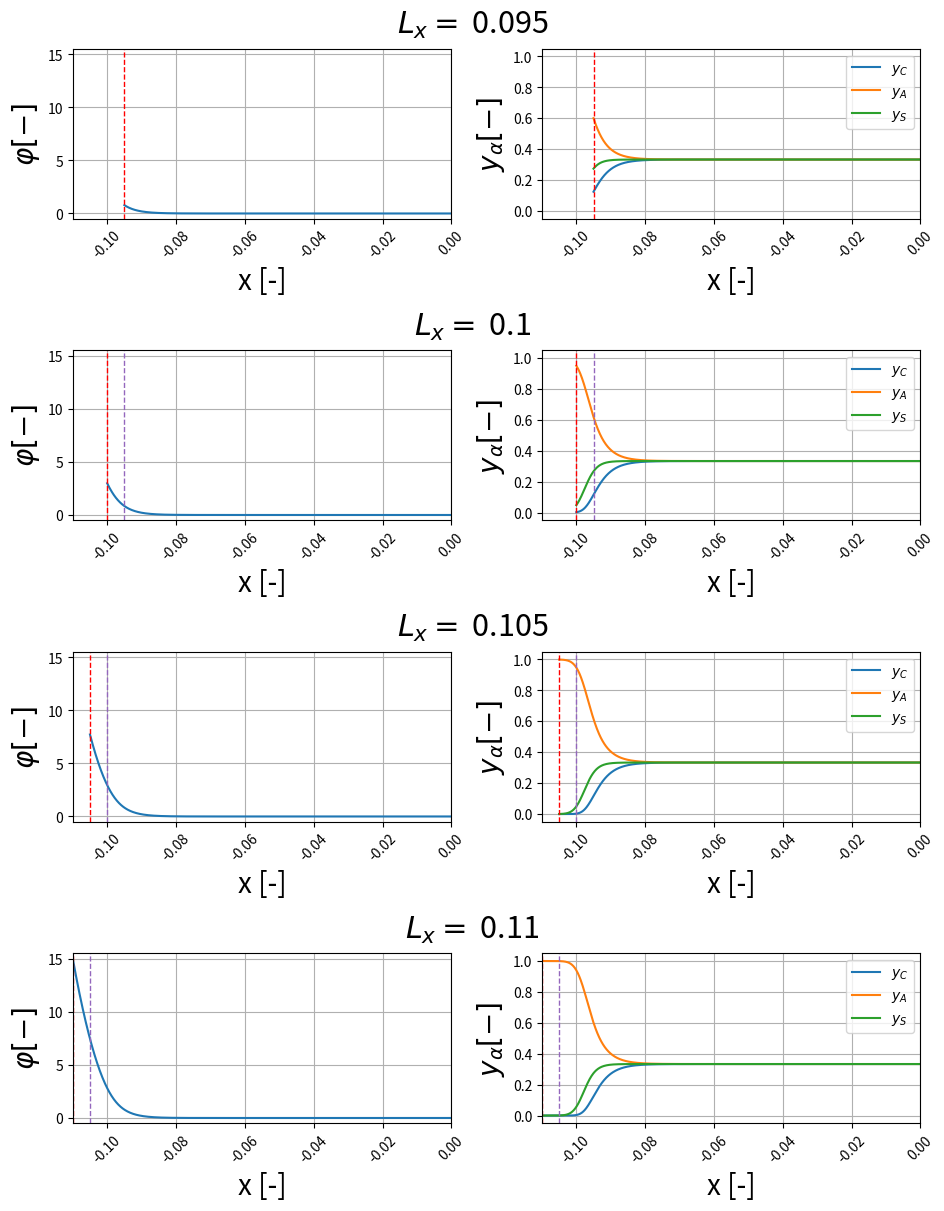

The script that saved this image: (Note: this script raises an exception after producing the figure.)
'''
Jan Habscheid
Jan.Habscheid@rwth-aachen.de

This script is used to calculate the simplified one-dimensional equilibrium problem with a changed setting.
For more information see the corresponding thesis.
'''

import numpy as np
from scipy.integrate import odeint
import matplotlib.pyplot as plt

# Define the parameters and boundary conditions
Lambda2 = 8.553e-6
z_A = -1
z_C = 1
y_L = 1/3

# Define the equilibrium concentrations
def y_C(phi, phi_prime):
    return y_L * np.exp(-z_C * phi - 1/2 * Lambda2 * phi_prime**2)

def y_A(phi, phi_prime):
    return y_L * np.exp(-z_A * phi - 1/2 * Lambda2 * phi_prime**2)

# Define the ODEs as a system of first-order ODEs
def func(PHI, x):
    phi, phi_prime = PHI
    f = -1/Lambda2 * (z_C * y_C(phi, phi_prime) + z_A * y_A(phi, phi_prime))
    return [phi_prime, f]

# Initial conditions
Y0 = [0, 1e-9]
x_end = np.array([-0.95, -1.0, -1.05, -1.1])*1e-1

# Storage for the results
y_C_end, y_A_end, y_S_end = [], [], []
phi_end, x_vec = [], []

# Solve the ODEs for different values of x_end
for x_ in x_end:
    x = np.linspace(x_, 0, 1024)

    Y = odeint(func, Y0, x)

    Y_mirror = np.flip(Y, axis=0)
    phi_end.append(Y_mirror[:, 0])
    y_C_end.append(y_C(Y_mirror[:, 0], Y_mirror[:, 1]))
    y_A_end.append(y_A(Y_mirror[:, 0], Y_mirror[:, 1]))
    y_S_end.append(1-y_C_end[-1]-y_A_end[-1])
    x_vec.append(x)

# Visualize the results
# create 2x1 subplots
fig, axs = plt.subplots(nrows=4, ncols=1, sharex=True, figsize=(14-14/3, 12), constrained_layout=True)

# clear subplots
for ax in axs:
    ax.remove()

# add subfigure per subplot
gridspec = axs[0].get_subplotspec().get_gridspec()
subfigs = [fig.add_subfigure(gs) for gs in gridspec]

for row, subfig in enumerate(subfigs):
    subfig.suptitle(f'$L_x = $ {abs(round(x_end[row], 4))}', fontsize=22)

    # create 1x2 subplots per subfig
    axs = subfig.subplots(nrows=1, ncols=2)

    for col, ax in enumerate(axs):
        labelsize = 20
        ax.set_ylim(-0.05, 1.05)
        match col:
            case 0: 
                ax.plot(x_vec[row], phi_end[row])
                if col != len(x_end)-1:
                    ax.axvline(x=x_end[row], color='r', linestyle='--', linewidth=1)
                if row != 0:
                    ax.axvline(x=x_end[row-1], color='tab:purple', linestyle='--', linewidth=1)
                ax.set_ylim(-0.5, phi_end[-1][0]+0.5)
                ax.set_ylabel('$\\varphi [-]$', fontsize=labelsize)
            case 1: 
                ax.plot(x_vec[row], y_C_end[row], label='$y_C$')
                ax.plot(x_vec[row], y_A_end[row], label='$y_A$')
                ax.plot(x_vec[row], y_S_end[row], label='$y_S$')
                if col != len(x_end)-1:
                    ax.axvline(x=x_end[row], color='r', linestyle='--', linewidth=1)
                if row != 0:
                    ax.axvline(x=x_end[row-1], color='tab:purple', linestyle='--', linewidth=1)
                ax.legend()
                ax.set_ylabel('$y_\\alpha [-]$', fontsize=labelsize)
        ax.set_xlim(min(x_end), 0)
        ax.set_xlabel('x [-]', fontsize=labelsize)
        ax.grid(True)
        ax.tick_params(axis='x', labelrotation=45)
fig.savefig('../Figures/OneDimensionalEquilibrium-AnInstructiveExample.svg')
fig.show()




# # Streamplot
# phi_range = np.arange(-0.1, 0.1, 0.01)  # Range for x-axis
# dphi_range = np.linspace(-5e-3, 5e-3, 10)  # Range for y-axis

# # Create a meshgrid with different sizes for x and y axes
# phi_values, dphi_values = np.meshgrid(phi_range, dphi_range)
# initial_conditions = np.array([phi_values.ravel(), dphi_values.ravel()]).T

# # Points at which the solution is requested
# x_domain = np.linspace(0, 1.2e-1, 1024)

# # Prepare storage for the results
# results = np.zeros((len(initial_conditions), len(x_domain), 2))

# # Numerical integration for each initial condition
# for i, Y0 in enumerate(initial_conditions):
#     Y = odeint(func, Y0, x_domain)
#     results[i, :, :] = Y

# # Reshape results for plotting
# Y_reshaped = results[:, :, 0].reshape(len(dphi_range), len(phi_range), len(x_domain))

# # Select a specific slice for plotting, e.g., the last time point -> last point of phi
# Y_slice = Y_reshaped[:, :, -1]

# # Compute derivatives for the streamplot
# U, V = np.gradient(Y_slice, dphi_range, phi_range)

# # Plotting
# plt.subplots(tight_layout=True)
# # lw = 5*Y_slice/Y_slice.max()
# strm = plt.streamplot(phi_values, dphi_values, U, V, color=U, linewidth=2, cmap='autumn', density=10)
# plt.colorbar(strm.lines)
# plt.xlim(-0.01, 0.01)
# plt.ylim(dphi_values.min(), dphi_values.max())
# plt.xlabel('$\\varphi [-]$')
# plt.xticks(rotation='vertical')
# plt.ylabel("$\phi [-]$")
# plt.savefig('../Figures/InstructiveExample-Streamplot.svg')
# plt.show()
